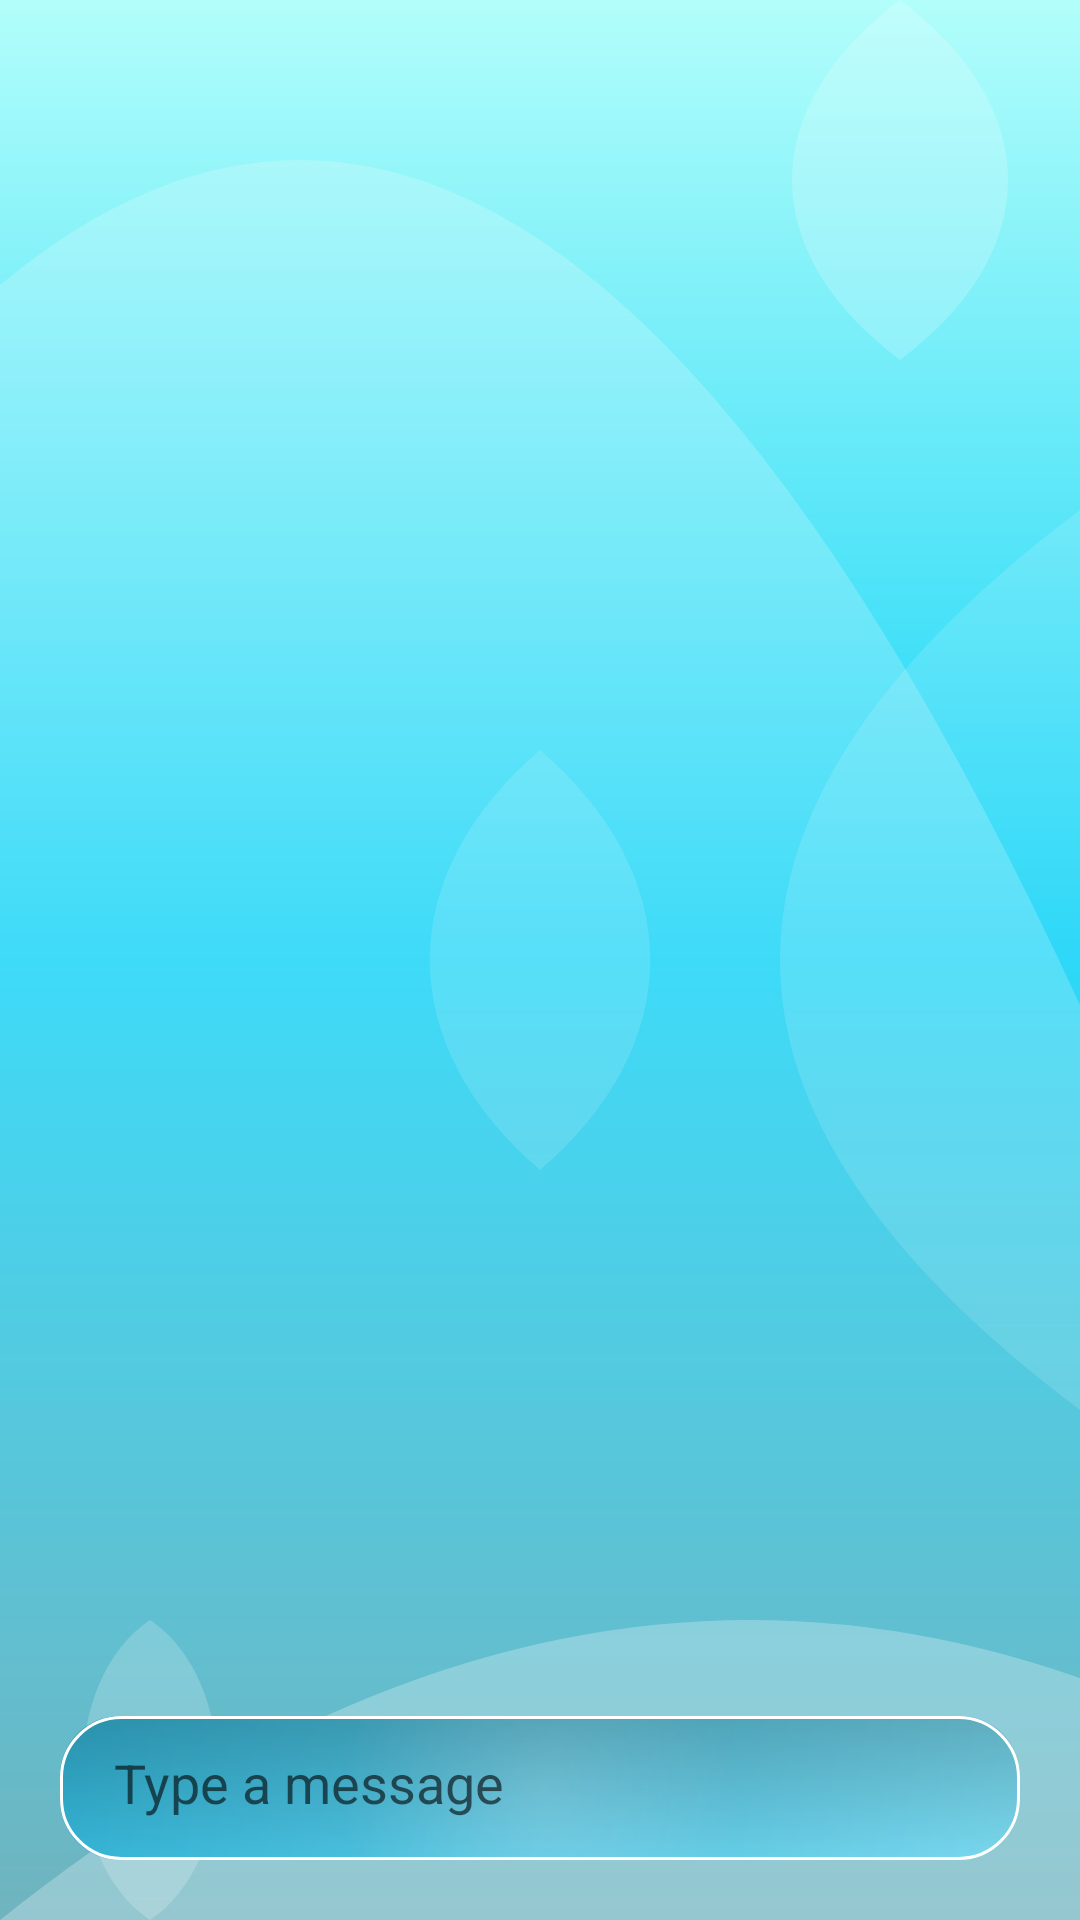

Layout XML and referenced resources for this Android screen:
<!-- AndroidManifest.xml: application theme Theme.Chat -->
<!-- res/layout/fragment_chat.xml -->
<androidx.constraintlayout.widget.ConstraintLayout
    xmlns:android="http://schemas.android.com/apk/res/android"
    xmlns:app="http://schemas.android.com/apk/res-auto"
    android:id="@+id/chatRoot"
    android:layout_width="match_parent"
    android:background="@drawable/app_background"
    android:layout_height="match_parent">

    <androidx.recyclerview.widget.RecyclerView
        android:id="@+id/rvMessages"
        android:layout_width="0dp"
        android:layout_height="0dp"
        android:clipToPadding="false"
        android:padding="8dp"
        app:layout_constraintTop_toTopOf="parent"
        app:layout_constraintBottom_toTopOf="@id/messageInputContainer"
        app:layout_constraintStart_toStartOf="parent"
        app:layout_constraintEnd_toEndOf="parent" />

    <LinearLayout
        android:id="@+id/messageInputContainer"
        android:layout_width="0dp"
        android:layout_height="wrap_content"
        android:orientation="horizontal"
        android:background="@drawable/send_layout_drawable"
        android:paddingHorizontal="8dp"
        android:layout_margin="20dp"
        app:layout_constraintBottom_toBottomOf="parent"
        app:layout_constraintStart_toStartOf="parent"
        app:layout_constraintEnd_toEndOf="parent">

        <EditText
            android:id="@+id/etMessage"
            android:layout_width="0dp"
            android:layout_height="wrap_content"
            android:layout_weight="1"
            android:hint="Type a message"
            android:background="@null"
            android:padding="10dp" />

        <ImageButton
            android:id="@+id/btnSend"
            android:layout_width="48dp"
            android:layout_height="48dp"
            android:background="@null"
            android:src="@drawable/ic_send"
            app:tint="@color/oceanic" />
    </LinearLayout>

</androidx.constraintlayout.widget.ConstraintLayout>
<!-- resources referenced by this layout -->
<resources>
  <color name="oceanic">#05282F</color>
  <!-- drawable app_background: vector/xml drawable (drawable, 2276 chars, omitted) -->
  <!-- drawable send_layout_drawable (drawable) -->
  <layer-list xmlns:android="http://schemas.android.com/apk/res/android">
  
      
      <item>
          <shape android:shape="rectangle">
              <gradient
                  android:angle="135"
                  android:startColor="#79D9EF"
                  android:endColor="#33B4D6" />
              <corners android:radius="20dp" />
          </shape>
      </item>
  
      
      <item>
          <shape android:shape="rectangle">
              <gradient
                  android:type="radial"
                  android:centerX="50%"
                  android:centerY="50%"
                  android:gradientRadius="200"
                  android:startColor="#33FFFFFF"
                  android:endColor="#00FFFFFF" />
              <corners android:radius="20dp" />
          </shape>
      </item>
  
      
      <item>
          <shape android:shape="rectangle">
              <gradient
                  android:angle="270"
                  android:startColor="#33000000"
                  android:endColor="#00000000" />
              <corners android:radius="20dp" />
          </shape>
      </item>
  
      
      <item>
          <shape android:shape="rectangle">
              <stroke
                  android:width="1dp"
                  android:color="#FFFFFFFF" />
              <corners android:radius="20dp" />
          </shape>
      </item>
  
  </layer-list>
  <style name="Theme.Chat" parent="Theme.MaterialComponents.DayNight.NoActionBar">
          
          <item name="colorPrimary">@color/purple_500</item>
          <item name="colorPrimaryVariant">@color/purple_700</item>
          <item name="colorOnPrimary">@color/white</item>
          
          <item name="colorSecondary">@color/teal_200</item>
          <item name="colorSecondaryVariant">@color/teal_700</item>
          <item name="colorOnSecondary">@color/black</item>
          
          <item name="android:statusBarColor">@android:color/transparent</item>
          <item name="android:windowDrawsSystemBarBackgrounds">true</item>
          <item name="android:windowTranslucentStatus">false</item>
  
      </style>
  <color name="purple_500">#FF6200EE</color>
  <color name="purple_700">#FF3700B3</color>
  <color name="white">#FFFFFFFF</color>
  <color name="teal_200">#FF03DAC5</color>
  <color name="teal_700">#FF018786</color>
  <color name="black">#FF000000</color>
</resources>
